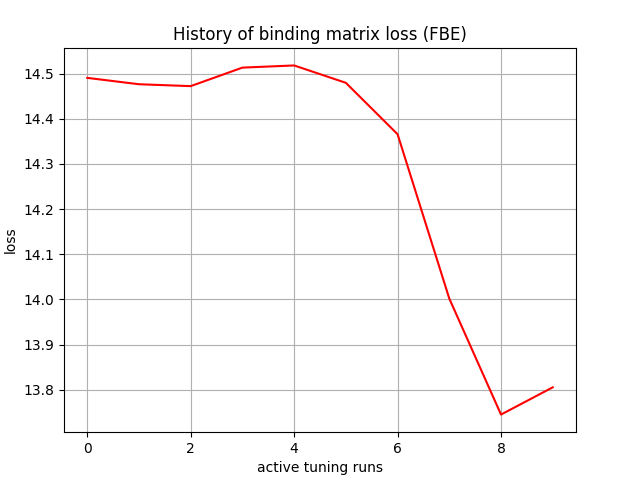

Values plotted in this chart, from the file beside it:
, 0
0, 14.49
1, 14.48
2, 14.47
3, 14.51
4, 14.52
5, 14.48
6, 14.37
7, 14
8, 13.75
9, 13.81
